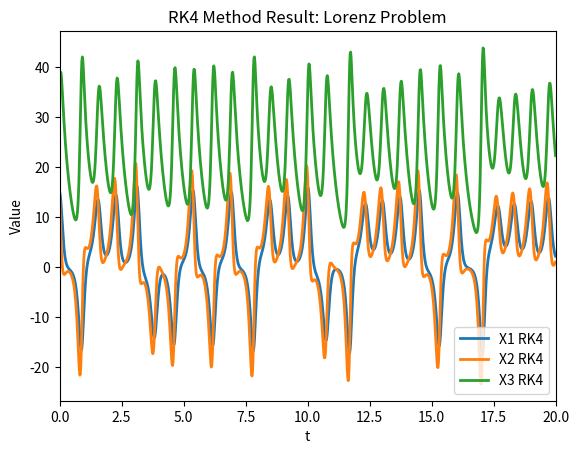

The matplotlib source for this figure: (Note: this script raises an exception after producing the figure.)
import numpy as np
import matplotlib.pyplot as plt
from mpl_toolkits.mplot3d import Axes3D


def main():
    rk_lorenz(0, 20, 1000, 9, 9)   # display plots - 2D and 3D for RK (not adams yet) estimation
    adams(0, 20, 1000)             # display plot - Adams-Bashforth-Moulton using RK4


# derivative functions
def x1p(x1, x2, x3):
    return 10 * (x2 - x1)


def x2p(x1, x2, x3):
    return x1 * (28 - x3) - x2


def x3p(x1, x2, x3):
    return (x1 * x2) - (8/3)*x3


# A-B-M computation, using RK4 to start
def adams(a, b, n):
    h = (b-a)/n

    # initialize y1, y2, y3 matrices (and y_predictors)
    # y1,y2,y3,y_pred1,y_pred2,y_pred3 = [np.zeros(n)]*6

    y1 = np.zeros(n)
    y2 = np.zeros(n)
    y3 = np.zeros(n)

    y_pred1 = np.zeros(n)
    y_pred2 = np.zeros(n)
    y_pred3 = np.zeros(n)

    # values to start Adams-B-M computation from RK4
    for E in (0, 1, 2, 3):
        y1[E] = rk_lorenz(a, b, n, E, 1)
        y2[E] = rk_lorenz(a, b, n, E, 2)
        y3[E] = rk_lorenz(a, b, n, E, 3)

    for i in range(4, n):
        # The equations change slightly too, hard to refactor to make this look clean

        # x1p
        y_pred1[i] = y1[i-1] + (h / 24 * (55 *
                                          x1p(y1[i - 1], y2[i - 1], y3[i - 1]) - 59 *
                                          x1p(y1[i - 2], y2[i - 2], y3[i - 2]) + 37 *
                                          x1p(y1[i - 3], y2[i - 3], y3[i - 3]) - 9 * 0))

        # x1p
        y1[i] = y1[i-1] + (h / 24 * (9 *
                                     x1p(y_pred1[i - 1], y_pred2[i - 1], y_pred3[i - 1]) + 19 *
                                     x1p(y1[i - 1], y2[i - 1], y3[i - 1]) - 5 *
                                     x1p(y1[i - 2], y2[i - 2], y3[i - 2]) +
                                     x1p(y1[i - 3], y2[i - 3], y3[i - 3])))

        # x2p
        y_pred2[i] = y2[i-1] + (h / 24 * (55 *
                                          x2p(y1[i - 1], y2[i - 1], y3[i - 1]) - 59 *
                                          x2p(y1[i - 2], y2[i - 2], y3[i - 2]) + 37 *
                                          x2p(y1[i - 3], y2[i - 3], y3[i - 3]) - 9 * (15 * (-8) - 15)))

        # x2p
        y2[i] = y2[i-1] + (h / 24 * (9 *
                                     x2p(y_pred1[i - 1], y_pred2[i - 1], y_pred3[i - 1]) + 19 *
                                     x2p(y1[i - 1], y2[i - 1], y3[i - 1]) - 5 *
                                     x2p(y1[i - 2], y2[i - 2], y3[i - 2]) +
                                     x2p(y1[i - 3], y2[i - 3], y3[i - 3])))

        # x3p
        y_pred3[i] = y3[i-1] + (h / 24 * (55 *
                                          x3p(y1[i - 1], y2[i - 1], y3[i - 1]) - 59 *
                                          x3p(y1[i - 2], y2[i - 2], y3[i - 2]) + 37 *
                                          x3p(y1[i - 3], y2[i - 3], y3[i - 3]) - 9 * ((15 * 15) - ((8 / 3) * 36))))

        # x3p
        y3[i] = y3[i-1] + (h / 24 * (9 *
                                     x3p(y_pred1[i - 1], y_pred2[i - 1], y_pred3[i - 1]) + 19 *
                                     x3p(y1[i - 1], y2[i - 1], y3[i - 1]) - 5 *
                                     x3p(y1[i - 2], y2[i - 2], y3[i - 2]) +
                                     x3p(y1[i - 3], y2[i - 3], y3[i - 3])))

    # 3D plot to visualize Lorenz
    fig = plt.figure()
    ax = fig.gca(projection='3d')
    ax.plot(y1, y2, y3, linewidth=1.0, color="red")
    plt.title("Adams-Bashforth-Moutlon Lorenz Estimation")
    plt.style.use('ggplot')
    plt.show()


# Runge-Kutta 4 computation by itself
def rk_lorenz(a, b, n, u, m):
    # a lower bound
    # b upper bound
    # n number of steps
    # u indicator for which Y1, Y2, Y3 val is needed to be return by function
    # OR, can use u == 9 and m == 9 to plot in 2D or 3D
    # m means x1, x2, x3 when calling for values Y1, Y2, Y3, etc...

    h = (b-a)/n     # step size
    p = 0           # flag for while loop

    # intialize lists for plot
    t, x1, x2, x3 = [np.zeros(int(n+1))]*4
    x1 = np.zeros(int(n+1))
    x2 = np.zeros(int(n+1))
    x3 = np.zeros(int(n+1))

    # define initial values
    t[0] = 0
    x1[0] = 15
    x2[0] = 15
    x3[0] = 36

    # initialize slots for values of RK4
    i = np.zeros(4)  # for x1
    j = np.zeros(4)  # for x2
    k = np.zeros(4)  # for x3

    # iterate n times
    while p < n:

        ''' RK4 Calcuations, adapted into Numpy arrays '''
        i[0] = h * x1p(x1[p], x2[p], x3[p])
        j[0] = h * x2p(x1[p], x2[p], x3[p])
        k[0] = h * x3p(x1[p], x2[p], x3[p])

        i[1] = h * x1p(x1[p] + (1/2)*i[0], x2[p] + (1/2)*j[0], x3[p] + (1/2)*k[0])
        j[1] = h * x2p(x1[p] + (1/2)*i[0], x2[p] + (1/2)*j[0], x3[p] + (1/2)*k[0])
        k[1] = h * x3p(x1[p] + (1/2)*i[0], x2[p] + (1/2)*j[0], x3[p] + (1/2)*k[0])

        i[2] = h * x1p(x1[p] + (1/2)*i[1], x2[p] + (1/2)*j[1], x3[p] + (1/2)*k[1])
        j[2] = h * x2p(x1[p] + (1/2)*i[1], x2[p] + (1/2)*j[1], x3[p] + (1/2)*k[1])
        k[2] = h * x3p(x1[p] + (1/2)*i[1], x2[p] + (1/2)*j[1], x3[p] + (1/2)*k[1])

        i[3] = h * x1p(x1[p] + i[2], x2[p] + j[2], x3[p] + k[2])
        j[3] = h * x2p(x1[p] + i[2], x2[p] + j[2], x3[p] + k[2])
        k[3] = h * x3p(x1[p] + i[2], x2[p] + j[2], x3[p] + k[2])

        x1[p + 1] = x1[p] + (1/6) * (i[0] + (2*i[1]) + (2*i[2]) + i[3])
        x2[p + 1] = x2[p] + (1/6) * (j[0] + (2*j[1]) + (2*j[2]) + j[3])
        x3[p + 1] = x3[p] + (1/6) * (k[0] + (2*k[1]) + (2*k[2]) + k[3])

        t[p + 1] = t[p] + h

        p += 1  # advance flag variable

    ''' Y1, Y2, Y3, and options for Adams-Bashforth-Moulton Method '''
    if u == 9 and m == 9:

        ''' Plot Results of RK4 '''
        # 2D plot to show consistency of estimations
        plt.plot(t, x1, '-', label="X1 RK4", linewidth=2.0)
        plt.plot(t, x2, '-', label="X2 RK4", linewidth=2.0)
        plt.plot(t, x3, '-', label="X3 RK4", linewidth=2.0)

        plt.xlim(a, b)
        plt.title("RK4 Method Result: Lorenz Problem")
        plt.xlabel("t")
        plt.ylabel("Value")
        plt.legend()
        plt.show()

        # 3D plot, because, Lorenz
        fig = plt.figure()
        ax = fig.gca(projection='3d')
        ax.plot(x1, x2, x3, linewidth=1.0, color="blue")
        plt.title("RK4 Lorenz Estimation")
        plt.style.use('ggplot')
        plt.show()

    elif u in (0, 1, 2, 3):
        if m == 1:
            return x1[u]
        elif m == 2:
            return x2[u]
        elif m == 3:
            return x3[u]
        else:
            return


if __name__ == '__main__':
    main()
else:
    print("Script imported - run rk_lorenz() or adams()")
